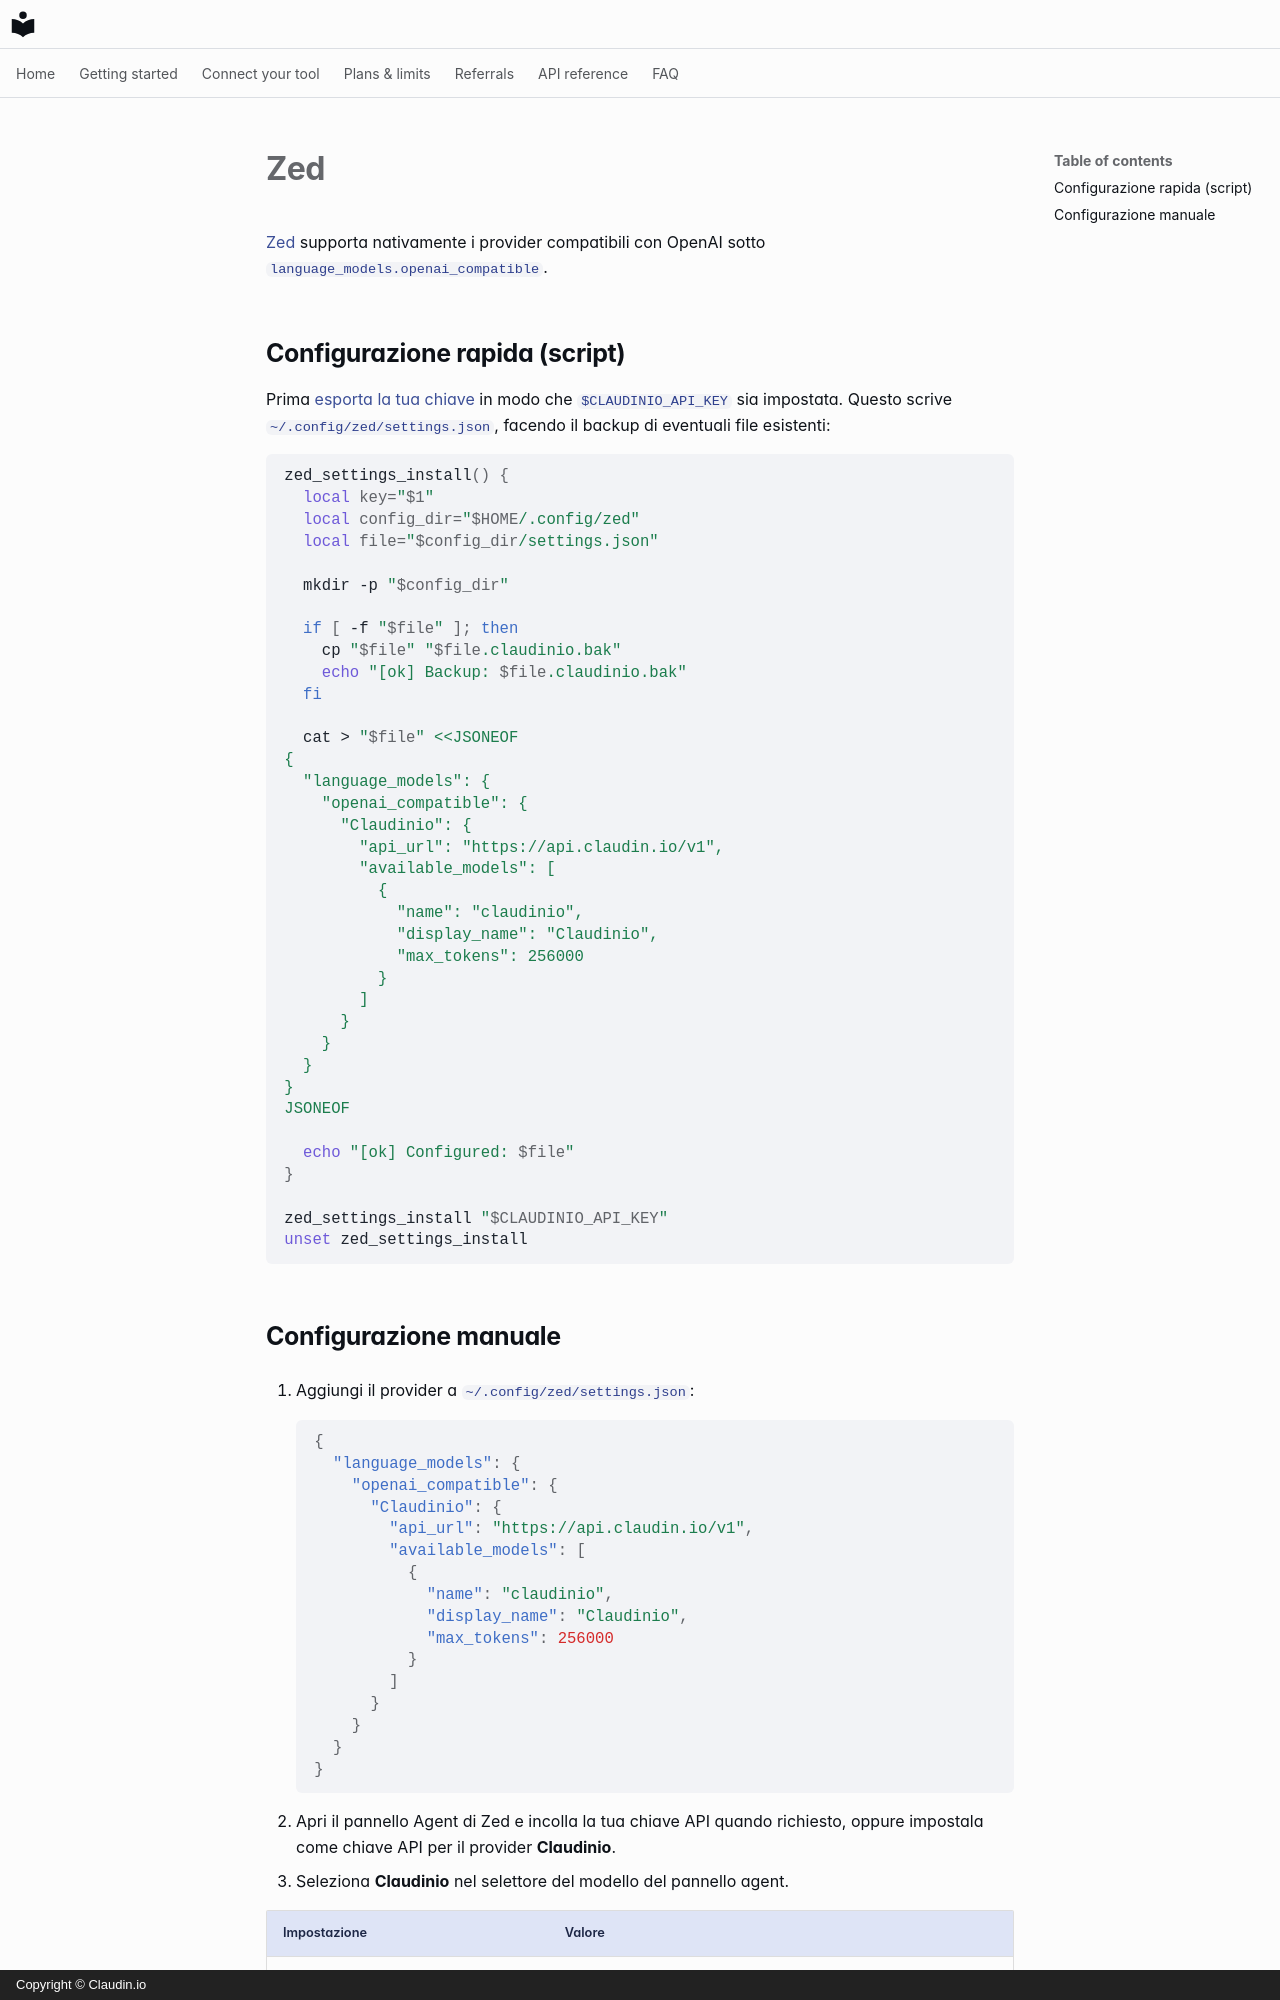

repository: claudin-io/docs · page: clients/zed.it/index.html · generator: mkdocs · copyright: Copyright © Claudin.io

# Zed

[Zed](https://zed.dev) supporta nativamente i provider compatibili con OpenAI sotto
`language_models.openai_compatible`.

## Configurazione rapida (script)

Prima [esporta la tua chiave](../getting-started/set-your-key.md) in modo che
`$CLAUDINIO_API_KEY` sia impostata. Questo scrive `~/.config/zed/settings.json`, facendo
il backup di eventuali file esistenti:

```bash
zed_settings_install() {
  local key="$1"
  local config_dir="$HOME/.config/zed"
  local file="$config_dir/settings.json"

  mkdir -p "$config_dir"

  if [ -f "$file" ]; then
    cp "$file" "$file.claudinio.bak"
    echo "[ok] Backup: $file.claudinio.bak"
  fi

  cat > "$file" <<JSONEOF
{
  "language_models": {
    "openai_compatible": {
      "Claudinio": {
        "api_url": "https://api.claudin.io/v1",
        "available_models": [
          {
            "name": "claudinio",
            "display_name": "Claudinio",
            "max_tokens": 256000
          }
        ]
      }
    }
  }
}
JSONEOF

  echo "[ok] Configured: $file"
}

zed_settings_install "$CLAUDINIO_API_KEY"
unset zed_settings_install
```
